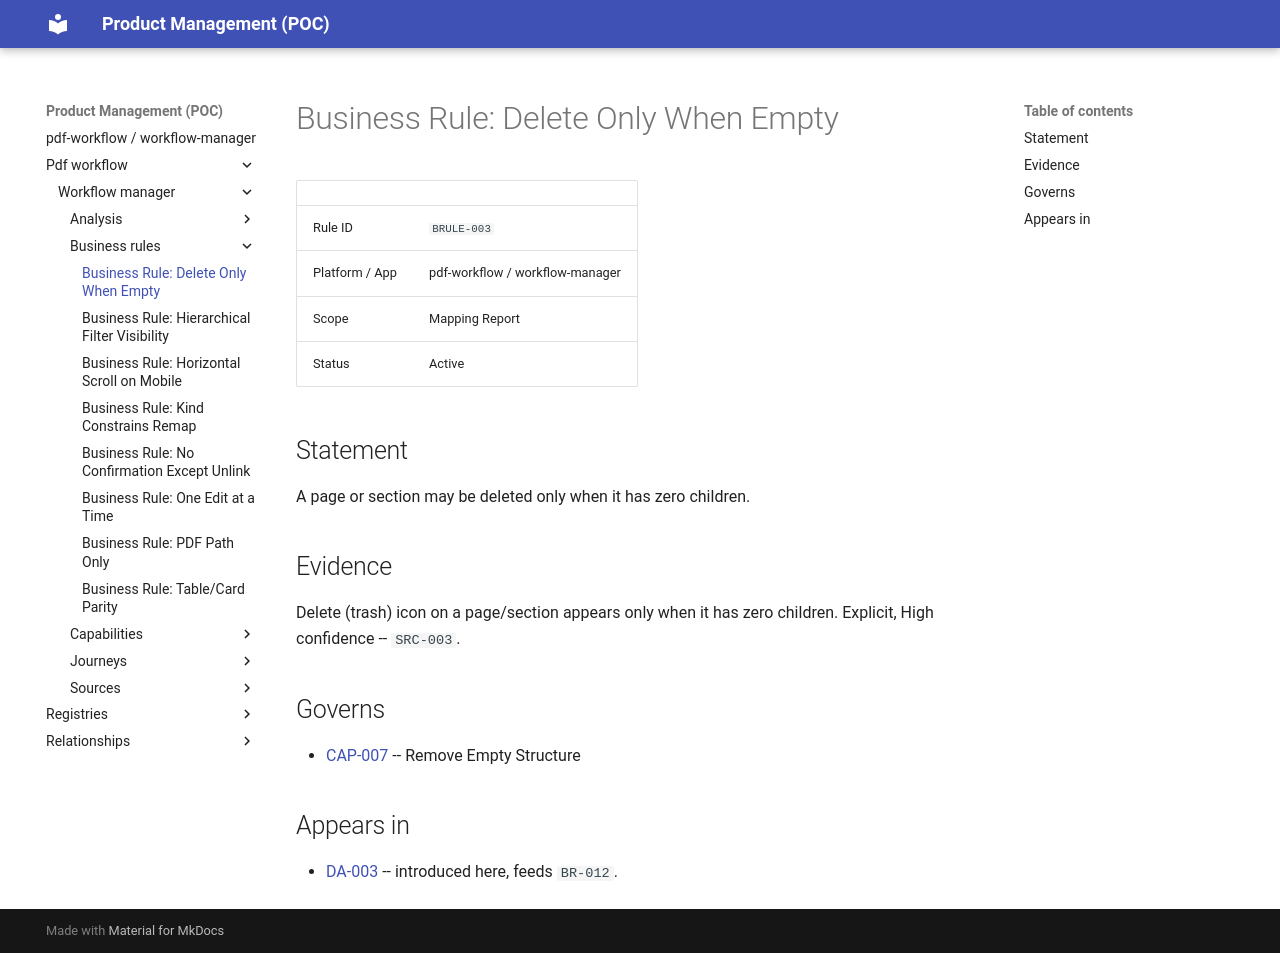

repository: manalimatkar/product-management · page: pdf-workflow/workflow-manager/business-rules/business-rule-delete-only-when-empty-BRULE-003/index.html · generator: mkdocs

# Business Rule: Delete Only When Empty

| | |
| --- | --- |
| Rule ID | `BRULE-003` |
| Platform / App | pdf-workflow / workflow-manager |
| Scope | Mapping Report |
| Status | Active |

## Statement

A page or section may be deleted only when it has zero children.

## Evidence

Delete (trash) icon on a page/section appears only when it has zero children. Explicit, High confidence -- `SRC-003`.

## Governs

- [CAP-007](../capabilities/capability-remove-empty-structure-CAP-007.md) -- Remove Empty Structure

## Appears in

- [DA-003](../analysis/mapping-report/design-analysis-mapping-report-DA-003.md) -- introduced here, feeds `BR-012`.
